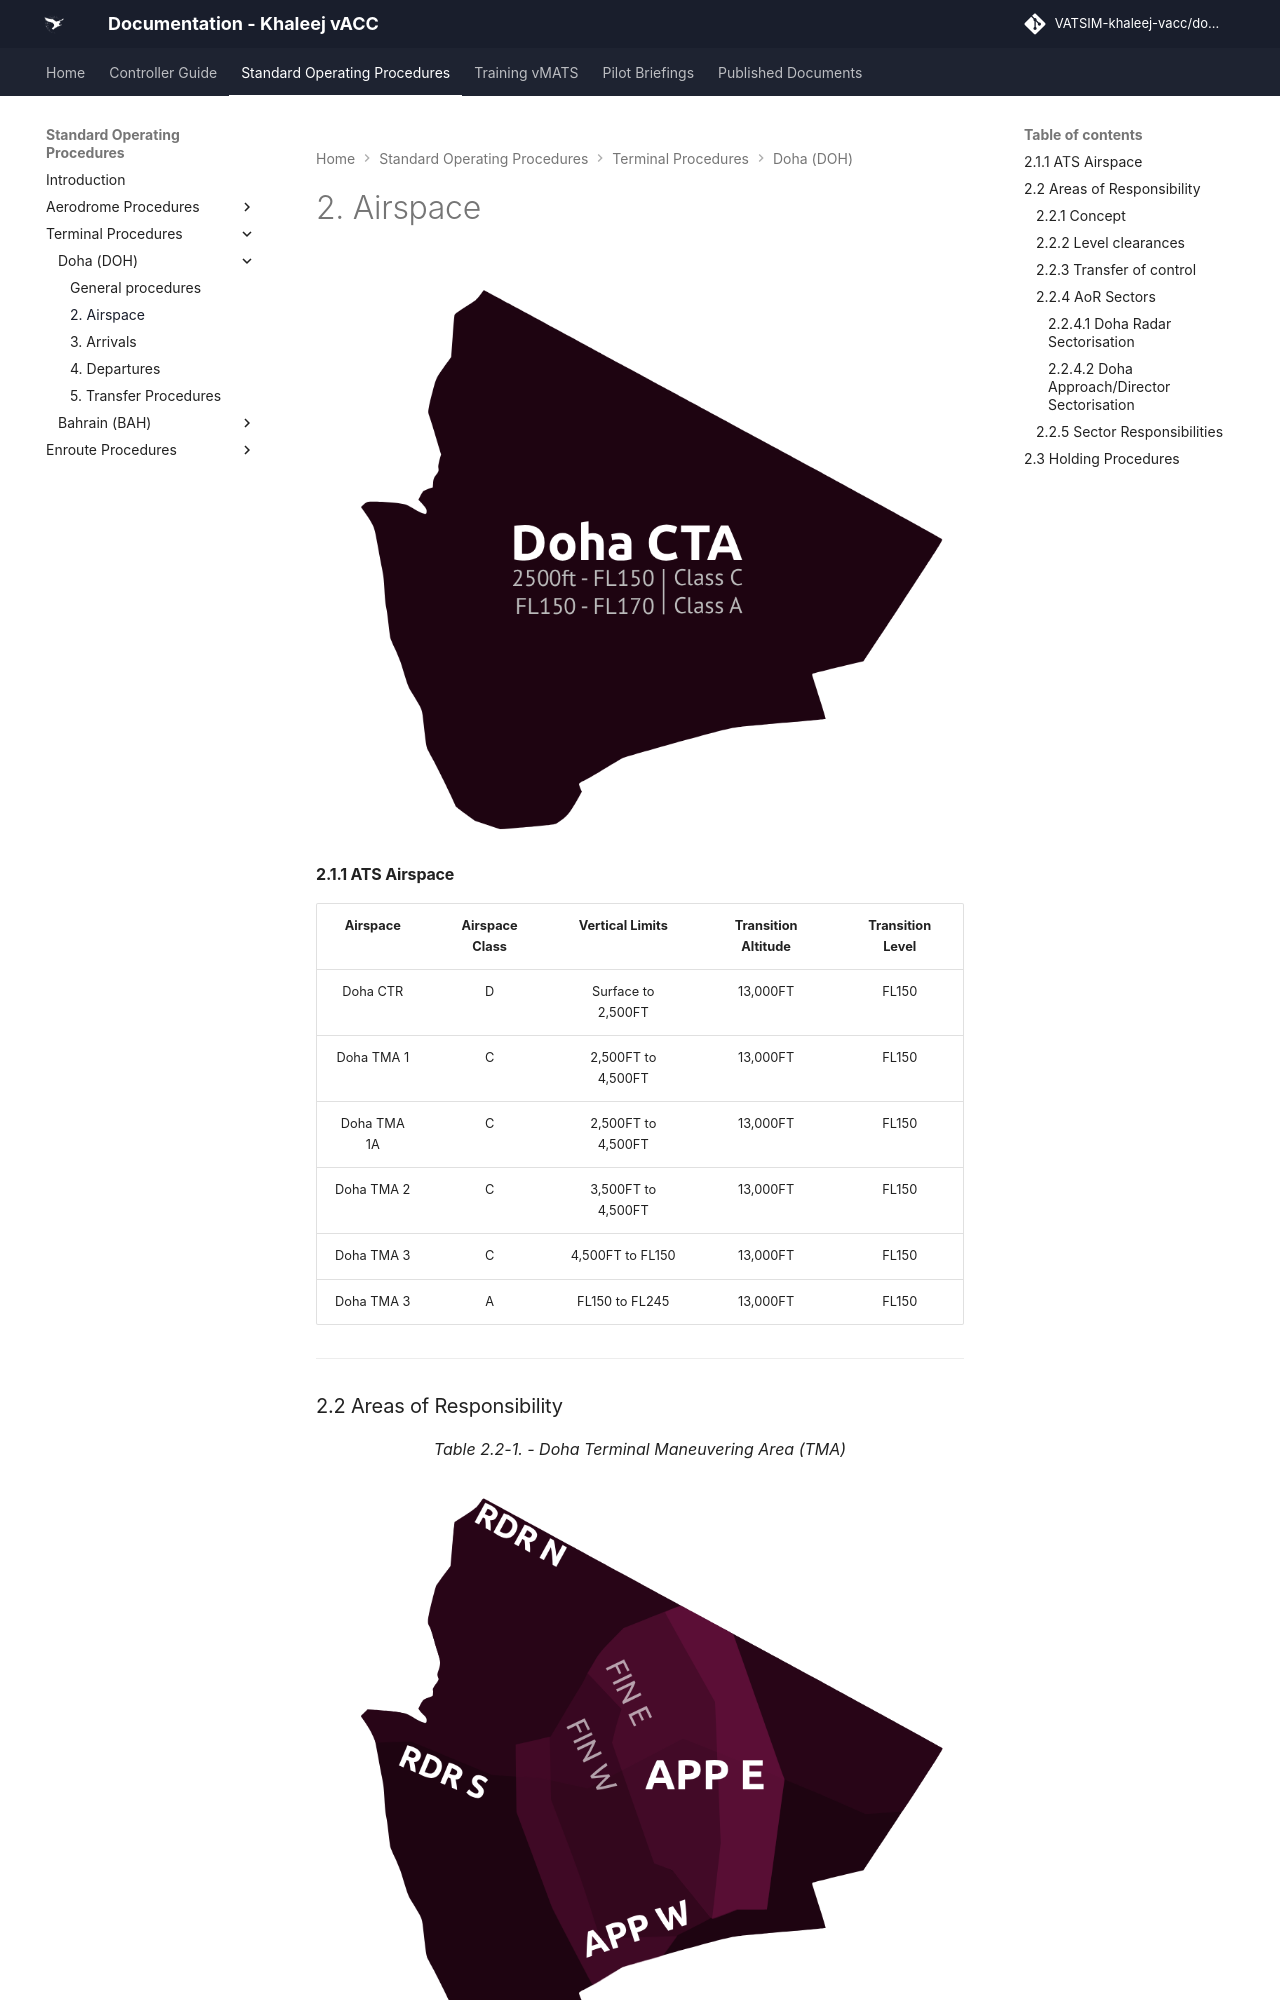

repository: khaleej-vacc/documentation-site · page: Standard-Operating-Procedures/Terminal Procedures/Doha (DOH)/airspace/index.html · generator: mkdocs

# 2. Airspace

![Doha FIR Sectors](../../../img/OT/Doha_TMA.png#center)

#### 2.1.1 ATS Airspace
|   Airspace  | Airspace Class |    Vertical Limits   | Transition Altitude | Transition Level |
|:-----------:|:--------------:|:--------------------:|:-------------------:|:----------------:|
|   Doha CTR  |        D       |  Surface to 2,500FT |      13,000FT      |      FL150      |
|  Doha TMA 1 |        C       | 2,500FT to 4,500FT |      13,000FT      |      FL150      |
| Doha TMA 1A |        C       | 2,500FT to 4,500FT |      13,000FT      |      FL150      |
|  Doha TMA 2 |        C       | 3,500FT to 4,500FT |      13,000FT      |      FL150      |
|  Doha TMA 3 |        C       |  4,500FT to FL150  |      13,000FT      |      FL150      |
|  Doha TMA 3 |        A       |  FL150 to FL245 |      13,000FT      |      FL150      |

---

### 2.2 Areas of Responsibility

<p style="text-align: center; font-style: italic;">
Table 2.2-1. - Doha Terminal Maneuvering Area (TMA)
</p>
![Doha FIR Sectors](../../../img/OT/Doha_FIR_Sectors.png#center)

<p style="text-align: center; font-style: italic;">
Table 2.2-2 - Doha Terminal Maneuvering Area (TMA)
</p>
![Doha FIR Sectors](../../../img/OT/DOHA.png#center)
